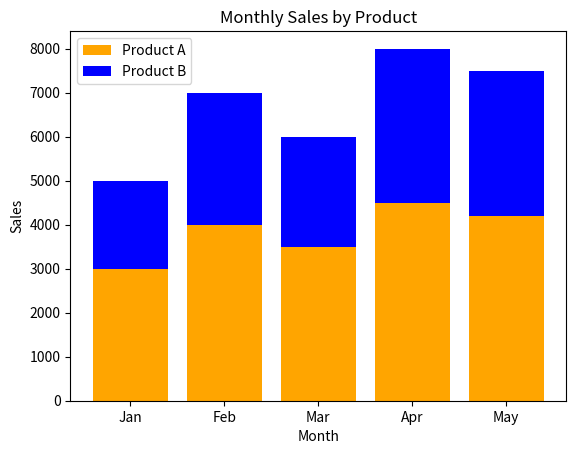

Write Python code to recreate this figure.
import matplotlib.pyplot as plt
import numpy as np

months = ['Jan', 'Feb', 'Mar', 'Apr', 'May']
product_A = np.array([3000, 4000, 3500, 4500, 4200])
product_B = np.array([2000, 3000, 2500, 3500, 3300])

plt.bar(months, product_A, color="orange", label="Product A")
plt.bar(months, product_B, bottom=product_A, color="blue", label="Product B")

plt.title("Monthly Sales by Product")
plt.xlabel("Month")
plt.ylabel("Sales")

plt.legend()

plt.show()